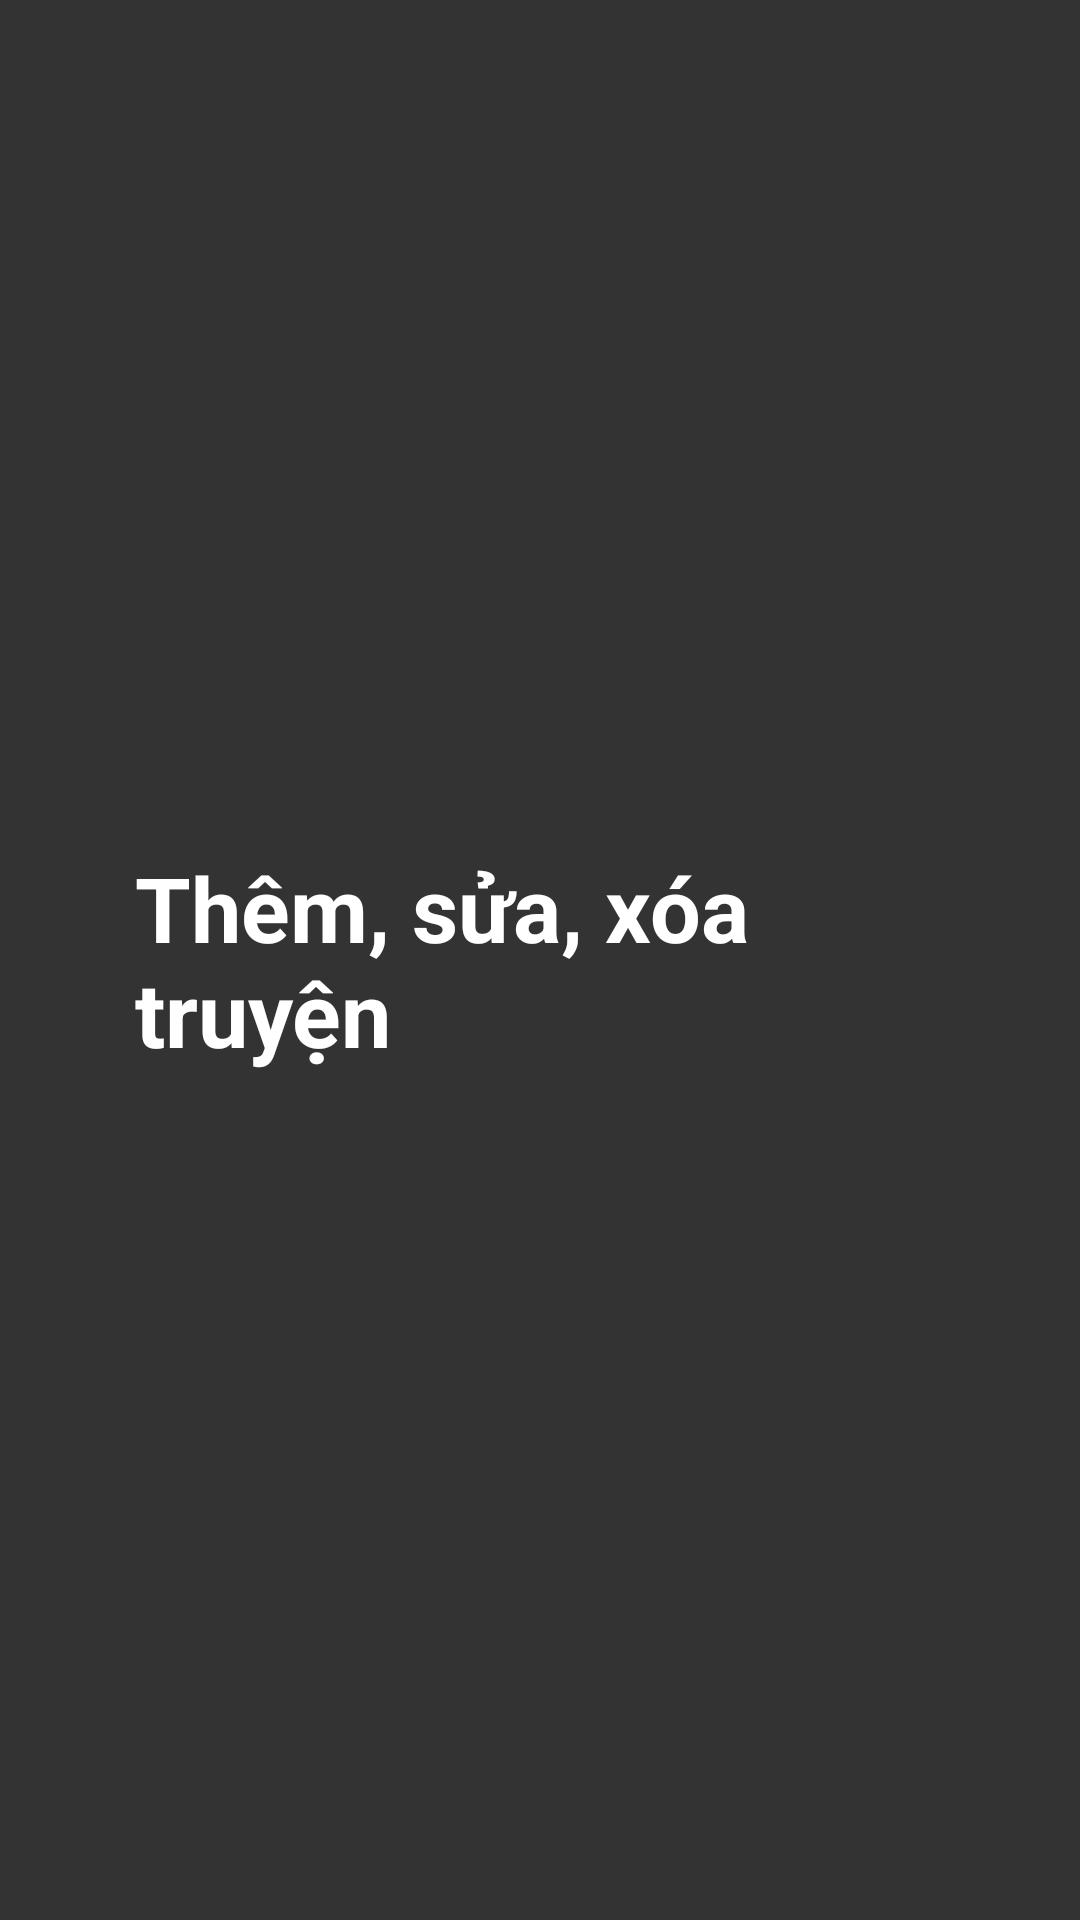

Here is an Android app screen rendered from its layout file. Give the layout XML and the strings, colors and styles it references.
<!-- AndroidManifest.xml: application theme Theme.AppTruyen -->
<!-- res/layout/toolbar_crud.xml -->
<?xml version="1.0" encoding="utf-8"?>
<LinearLayout xmlns:android="http://schemas.android.com/apk/res/android"
    android:layout_width="match_parent"
    android:layout_height="80dp"
    android:id="@+id/toolbarID"
    android:orientation="horizontal"
    android:padding="20dp"
    android:background="@color/gray"
    android:gravity="center_vertical">

    <TextView
        android:layout_width="wrap_content"
        android:layout_height="wrap_content"
        android:text="Thêm, sửa, xóa truyện"
        android:textColor="@color/white"
        android:textStyle="bold"
        android:layout_marginLeft="25dp"
        android:textSize="30sp" />
</LinearLayout>
<!-- resources referenced by this layout -->
<resources>
  <color name="gray">#333333</color>
  <color name="white">#FFFFFFFF</color>
  <style name="Theme.AppTruyen" parent="Theme.MaterialComponents.DayNight.NoActionBar">
          
          <item name="colorPrimary">@color/purple_500</item>
          <item name="colorPrimaryVariant">@color/purple_700</item>
          <item name="colorOnPrimary">@color/white</item>
          
          <item name="colorSecondary">@color/teal_200</item>
          <item name="colorSecondaryVariant">@color/teal_700</item>
          <item name="colorOnSecondary">@color/black</item>
          
          <item name="android:statusBarColor">?attr/colorPrimaryVariant</item>
          
      </style>
  <color name="purple_500">#FF6200EE</color>
  <color name="purple_700">#FF3700B3</color>
  <color name="teal_200">#FF03DAC5</color>
  <color name="teal_700">#FF018786</color>
  <color name="black">#FF000000</color>
</resources>
